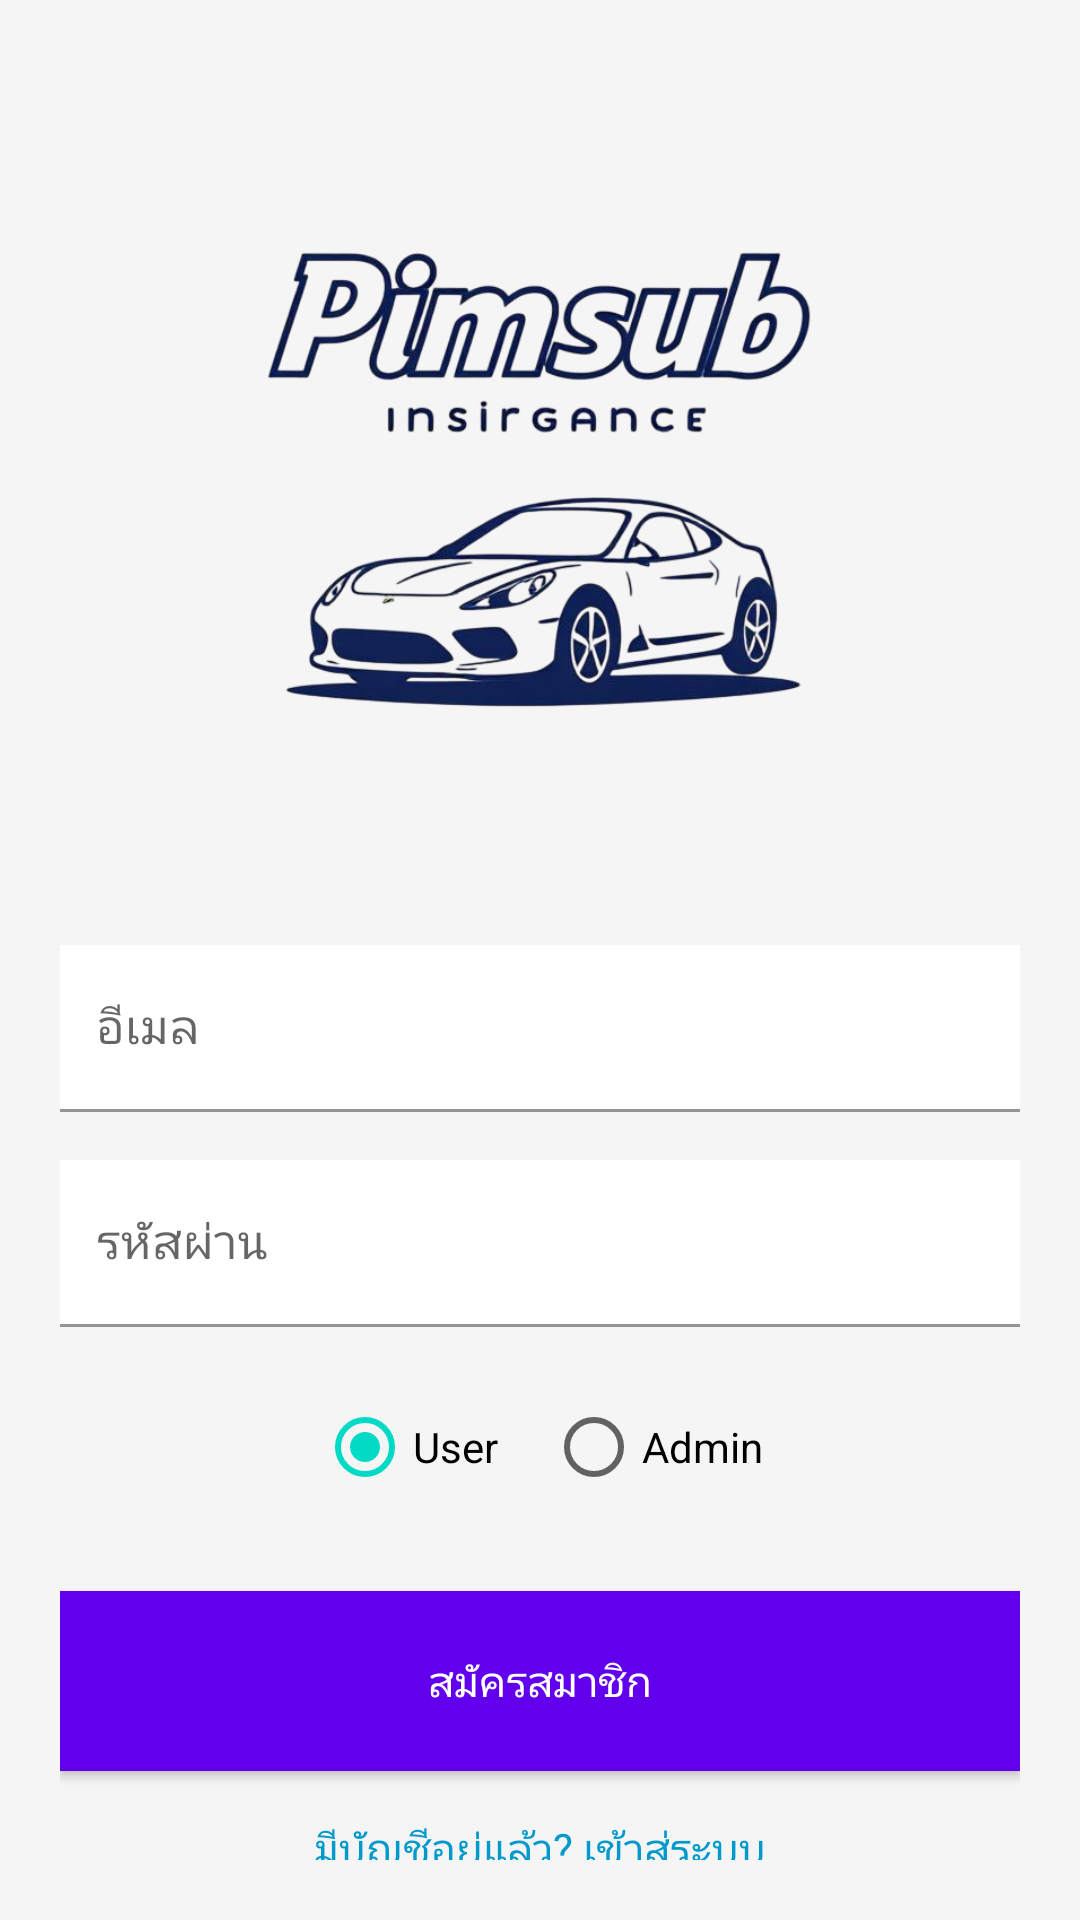

The Android layout XML behind this screen, and the referenced resources:
<!-- AndroidManifest.xml: application theme Theme.ProjectPagun -->
<!-- res/layout/activity_register.xml -->
<LinearLayout xmlns:android="http://schemas.android.com/apk/res/android"
    android:layout_width="match_parent"
    android:layout_height="match_parent"
    android:gravity="center"
    android:orientation="vertical"
    android:padding="20dp"
    android:background="#F5F5F5">

    <ImageView
        android:id="@+id/imgLogo"
        android:layout_width="241dp"
        android:layout_height="265dp"
        android:layout_marginBottom="30dp"
        android:scaleType="centerInside"
        android:src="@drawable/logo_pimsub" />

    <com.google.android.material.textfield.TextInputLayout
        android:layout_width="match_parent"
        android:layout_height="wrap_content"
        android:layout_marginBottom="16dp">

        <com.google.android.material.textfield.TextInputEditText
            android:id="@+id/etEmail"
            android:layout_width="match_parent"
            android:layout_height="wrap_content"
            android:hint="อีเมล"
            android:background="#FFFFFF"
            android:paddingStart="12dp"
            android:paddingEnd="12dp"
            android:textColor="#000000"
            android:textColorHint="#AAAAAA" />
    </com.google.android.material.textfield.TextInputLayout>

    <com.google.android.material.textfield.TextInputLayout
        android:layout_width="match_parent"
        android:layout_height="wrap_content"
        android:layout_marginBottom="16dp">

        <com.google.android.material.textfield.TextInputEditText
            android:id="@+id/etPassword"
            android:layout_width="match_parent"
            android:layout_height="wrap_content"
            android:hint="รหัสผ่าน"
            android:inputType="textPassword"
            android:background="#FFFFFF"
            android:paddingStart="12dp"
            android:paddingEnd="12dp"
            android:textColor="#000000"
            android:textColorHint="#AAAAAA" />
    </com.google.android.material.textfield.TextInputLayout>

    <RadioGroup
        android:id="@+id/radioGroupRole"
        android:layout_width="wrap_content"
        android:layout_height="wrap_content"
        android:orientation="horizontal"
        android:gravity="center"
        android:layout_marginBottom="24dp">

        <RadioButton
            android:id="@+id/radioUser"
            android:layout_width="wrap_content"
            android:layout_height="wrap_content"
            android:text="User"
            android:checked="true" />


        <RadioButton
            android:id="@+id/radioAdmin"
            android:layout_width="wrap_content"
            android:layout_height="wrap_content"
            android:text="Admin"
            android:layout_marginStart="16dp" />
    </RadioGroup>

    <Button
        android:id="@+id/btnRegister"
        android:layout_width="match_parent"
        android:layout_height="60dp"
        android:text="สมัครสมาชิก"
        android:background="@color/colorPrimary"
        android:textColor="#FFFFFF" />

    <TextView
        android:id="@+id/tvLogin"
        android:layout_width="wrap_content"
        android:layout_height="wrap_content"
        android:text="มีบัญชีอยู่แล้ว? เข้าสู่ระบบ"
        android:textColor="@android:color/holo_blue_dark"
        android:gravity="center"
        android:layout_marginTop="16dp"
        android:textSize="14sp" />
</LinearLayout>
<!-- resources referenced by this layout -->
<resources>
  <color name="colorPrimary">#6200EE</color>
  <!-- drawable logo_pimsub: png bitmap (drawable, 168712 bytes) -->
  <style name="Theme.ProjectPagun" parent="Theme.MaterialComponents.DayNight.NoActionBar">
          
          <item name="colorPrimary">#2196F3</item>
          <item name="colorPrimaryVariant">#1976D2</item>
          <item name="colorOnPrimary">@android:color/white</item>
  
          
          <item name="colorSecondary">@color/teal_200</item>
          <item name="colorSecondaryVariant">@color/teal_700</item>
          <item name="colorOnSecondary">@android:color/black</item>
  
          
          <item name="android:statusBarColor">@android:color/white</item>
          <item name="android:windowLightStatusBar">true</item>
  
  
      </style>
  <color name="teal_200">#FF03DAC5</color>
  <color name="teal_700">#FF018786</color>
</resources>
